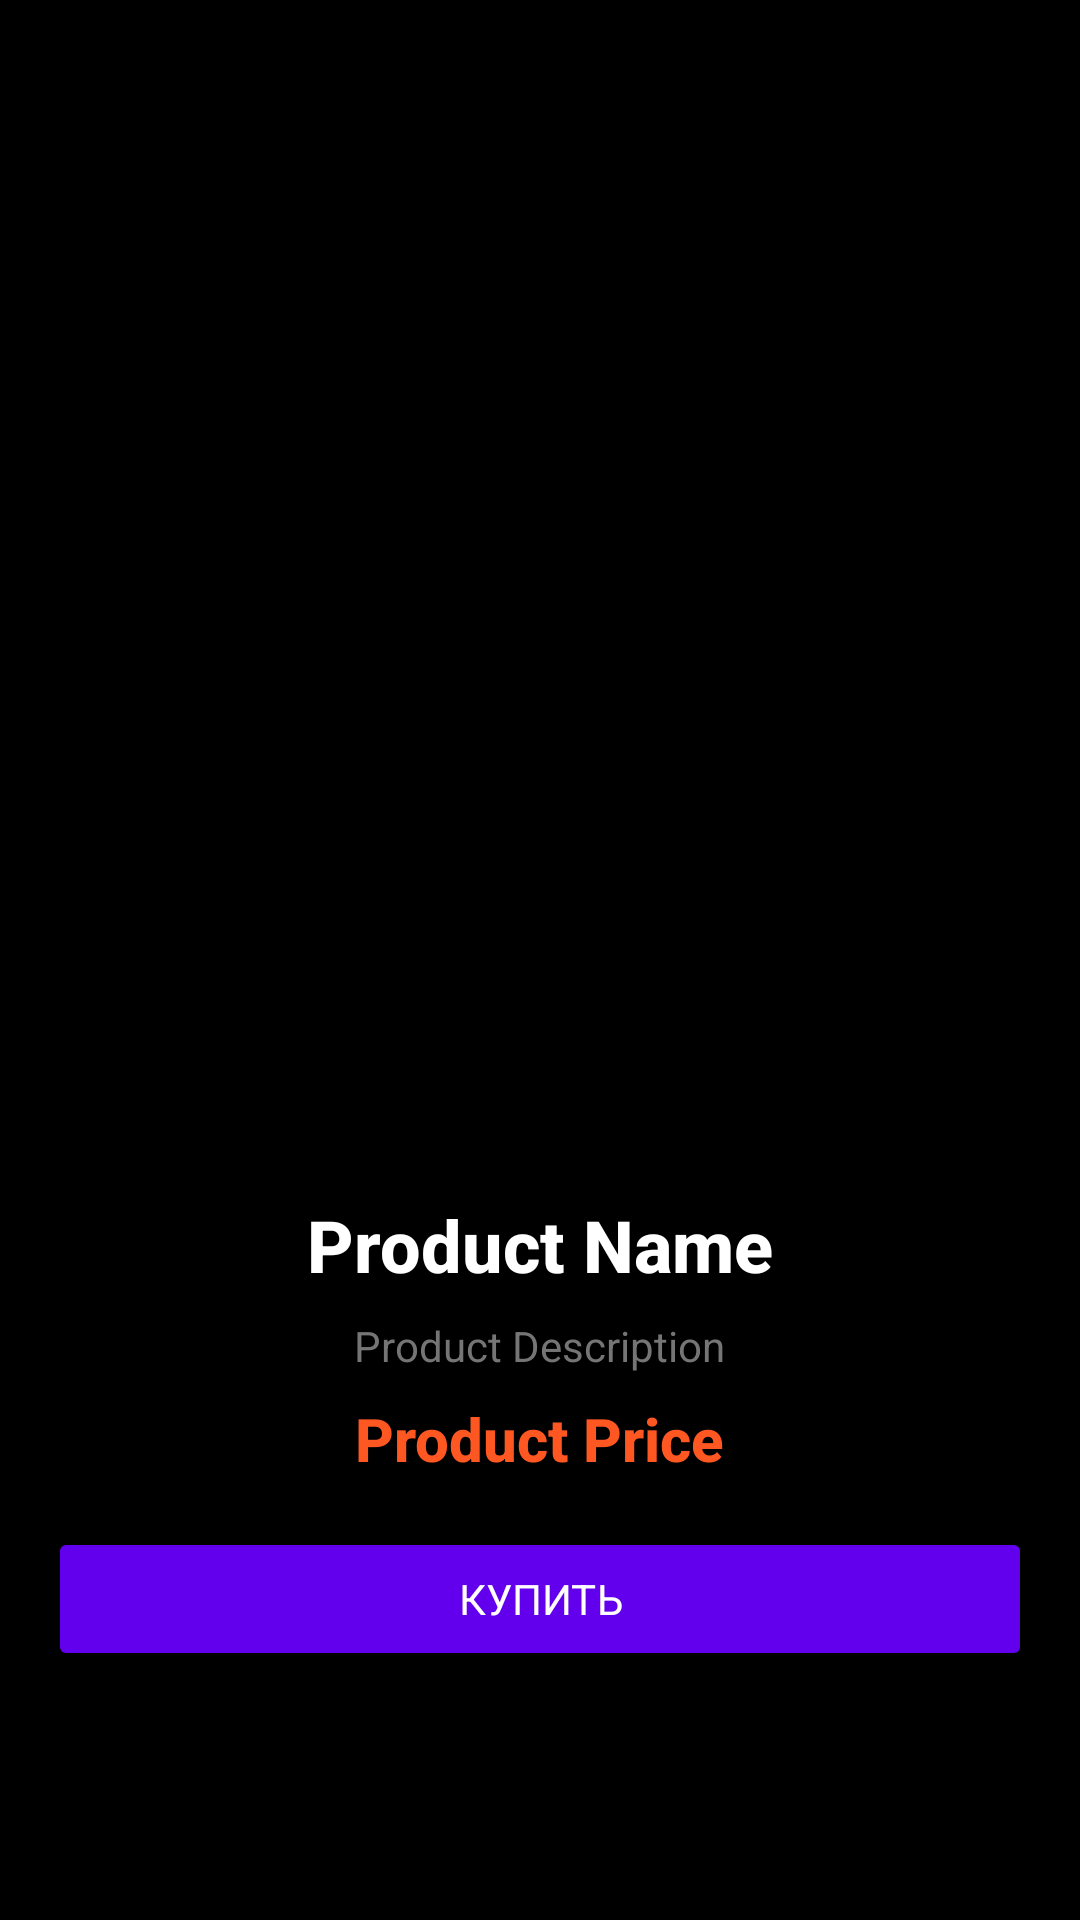

The Android layout XML behind this screen, and the referenced resources:
<!-- AndroidManifest.xml: application theme Theme.Material3.Dark.NoActionBar -->
<!-- res/layout/activity_product_detail.xml -->
<?xml version="1.0" encoding="utf-8"?>
<LinearLayout xmlns:android="http://schemas.android.com/apk/res/android"
    xmlns:tools="http://schemas.android.com/tools"
    android:layout_width="match_parent"
    android:layout_height="match_parent"
    android:orientation="vertical"
    android:padding="16dp"
    android:gravity="center"
    android:background="#000"
    android:elevation="4dp"
    android:layout_margin="8dp">

    <ImageView
        android:id="@+id/product_image"
        android:layout_width="match_parent"
        android:layout_height="300dp"
        android:scaleType="centerCrop"
        android:contentDescription="Product Image"
        android:background="?attr/selectableItemBackground"
        android:layout_gravity="center"/>

    <TextView
        android:id="@+id/product_name"
        android:layout_width="wrap_content"
        android:layout_height="wrap_content"
        android:text="Product Name"
        android:textSize="24sp"
        android:layout_marginTop="16dp"
        android:textStyle="bold"
        android:textColor="#FFF"
        android:fontFamily="sans-serif-medium"
        android:layout_gravity="center" />

    <TextView
        android:id="@+id/product_description"
        android:layout_width="wrap_content"
        android:layout_height="wrap_content"
        android:text="Product Description"
        android:layout_marginTop="8dp"
        android:textColor="#757575"
        android:fontFamily="sans-serif"
        android:layout_gravity="center" />

    <TextView
        android:id="@+id/product_price"
        android:layout_width="wrap_content"
        android:layout_height="wrap_content"
        android:text="Product Price"
        android:textSize="20sp"
        android:layout_marginTop="8dp"
        android:textStyle="bold"
        android:textColor="#FF5722"
        android:fontFamily="sans-serif-medium"
        android:layout_gravity="center" />

    <Button
        android:id="@+id/buy_button"
        android:layout_width="match_parent"
        android:layout_height="wrap_content"
        android:text="Купить"
        android:layout_marginTop="16dp"
        android:backgroundTint="#6200EE"
        android:textColor="#FFFFFF"
        android:fontFamily="sans-serif"
        android:layout_gravity="center"/>

    <Button
        android:id="@+id/received_button"
        android:layout_width="match_parent"
        android:layout_height="wrap_content"
        android:text="Товар получен"
        android:visibility="gone"
        android:layout_marginTop="8dp"
        android:backgroundTint="#4CAF50"
        android:textColor="#FFFFFF"
        android:fontFamily="sans-serif"
        android:layout_gravity="center"/>
</LinearLayout>
<!-- resources referenced by this layout -->
<resources>

</resources>
